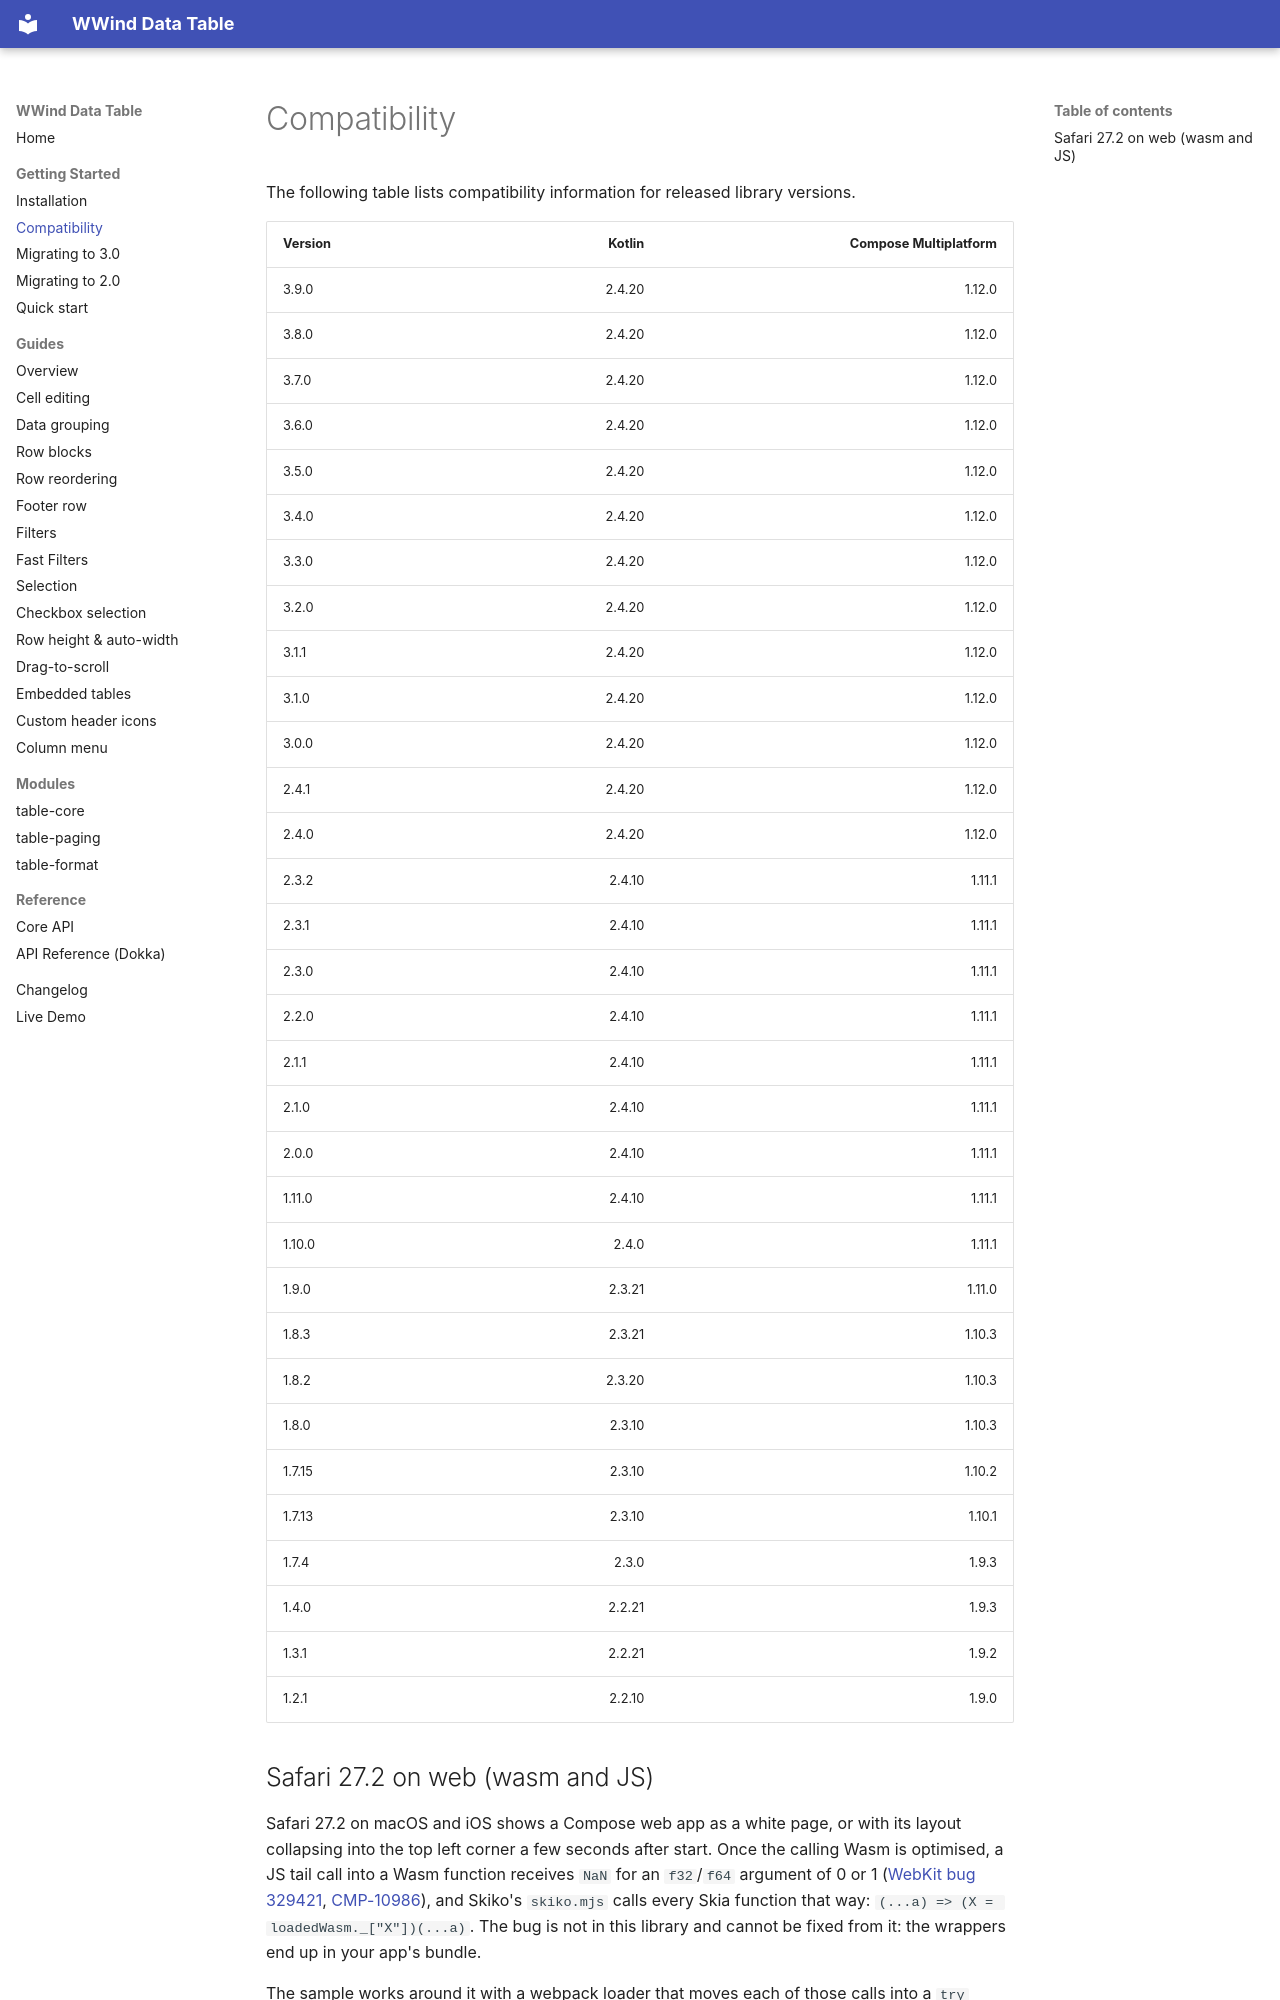

repository: White-Wind-LLC/table · page: getting-started/compatibility/index.html · generator: mkdocs

# Compatibility

The following table lists compatibility information for released library versions.

| Version | Kotlin | Compose Multiplatform |
|---------|-------:|----------------------:|
| 3.9.0   | 2.4.20 |                1.12.0 |
| 3.8.0   | 2.4.20 |                1.12.0 |
| 3.7.0   | 2.4.20 |                1.12.0 |
| 3.6.0   | 2.4.20 |                1.12.0 |
| 3.5.0   | 2.4.20 |                1.12.0 |
| 3.4.0   | 2.4.20 |                1.12.0 |
| 3.3.0   | 2.4.20 |                1.12.0 |
| 3.2.0   | 2.4.20 |                1.12.0 |
| 3.1.1   | 2.4.20 |                1.12.0 |
| 3.1.0   | 2.4.20 |                1.12.0 |
| 3.0.0   | 2.4.20 |                1.12.0 |
| 2.4.1   | 2.4.20 |                1.12.0 |
| 2.4.0   | 2.4.20 |                1.12.0 |
| 2.3.2   | 2.4.10 |                1.11.1 |
| 2.3.1   | 2.4.10 |                1.11.1 |
| 2.3.0   | 2.4.10 |                1.11.1 |
| 2.2.0   | 2.4.10 |                1.11.1 |
| 2.1.1   | 2.4.10 |                1.11.1 |
| 2.1.0   | 2.4.10 |                1.11.1 |
| 2.0.0   | 2.4.10 |                1.11.1 |
| 1.11.0  | 2.4.10 |                1.11.1 |
| 1.10.0  |  2.4.0 |                1.11.1 |
| 1.9.0   | 2.3.21 |                1.11.0 |
| 1.8.3   | 2.3.21 |                1.10.3 |
| 1.8.2   | 2.3.20 |                1.10.3 |
| 1.8.0   | 2.3.10 |                1.10.3 |
| 1.7.15  | 2.3.10 |                1.10.2 |
| 1.7.13  | 2.3.10 |                1.10.1 |
| 1.7.4   |  2.3.0 |                 1.9.3 |
| 1.4.0   | 2.2.21 |                 1.9.3 |
| 1.3.1   | 2.2.21 |                 1.9.2 |
| 1.2.1   | 2.2.10 |                 1.9.0 |
